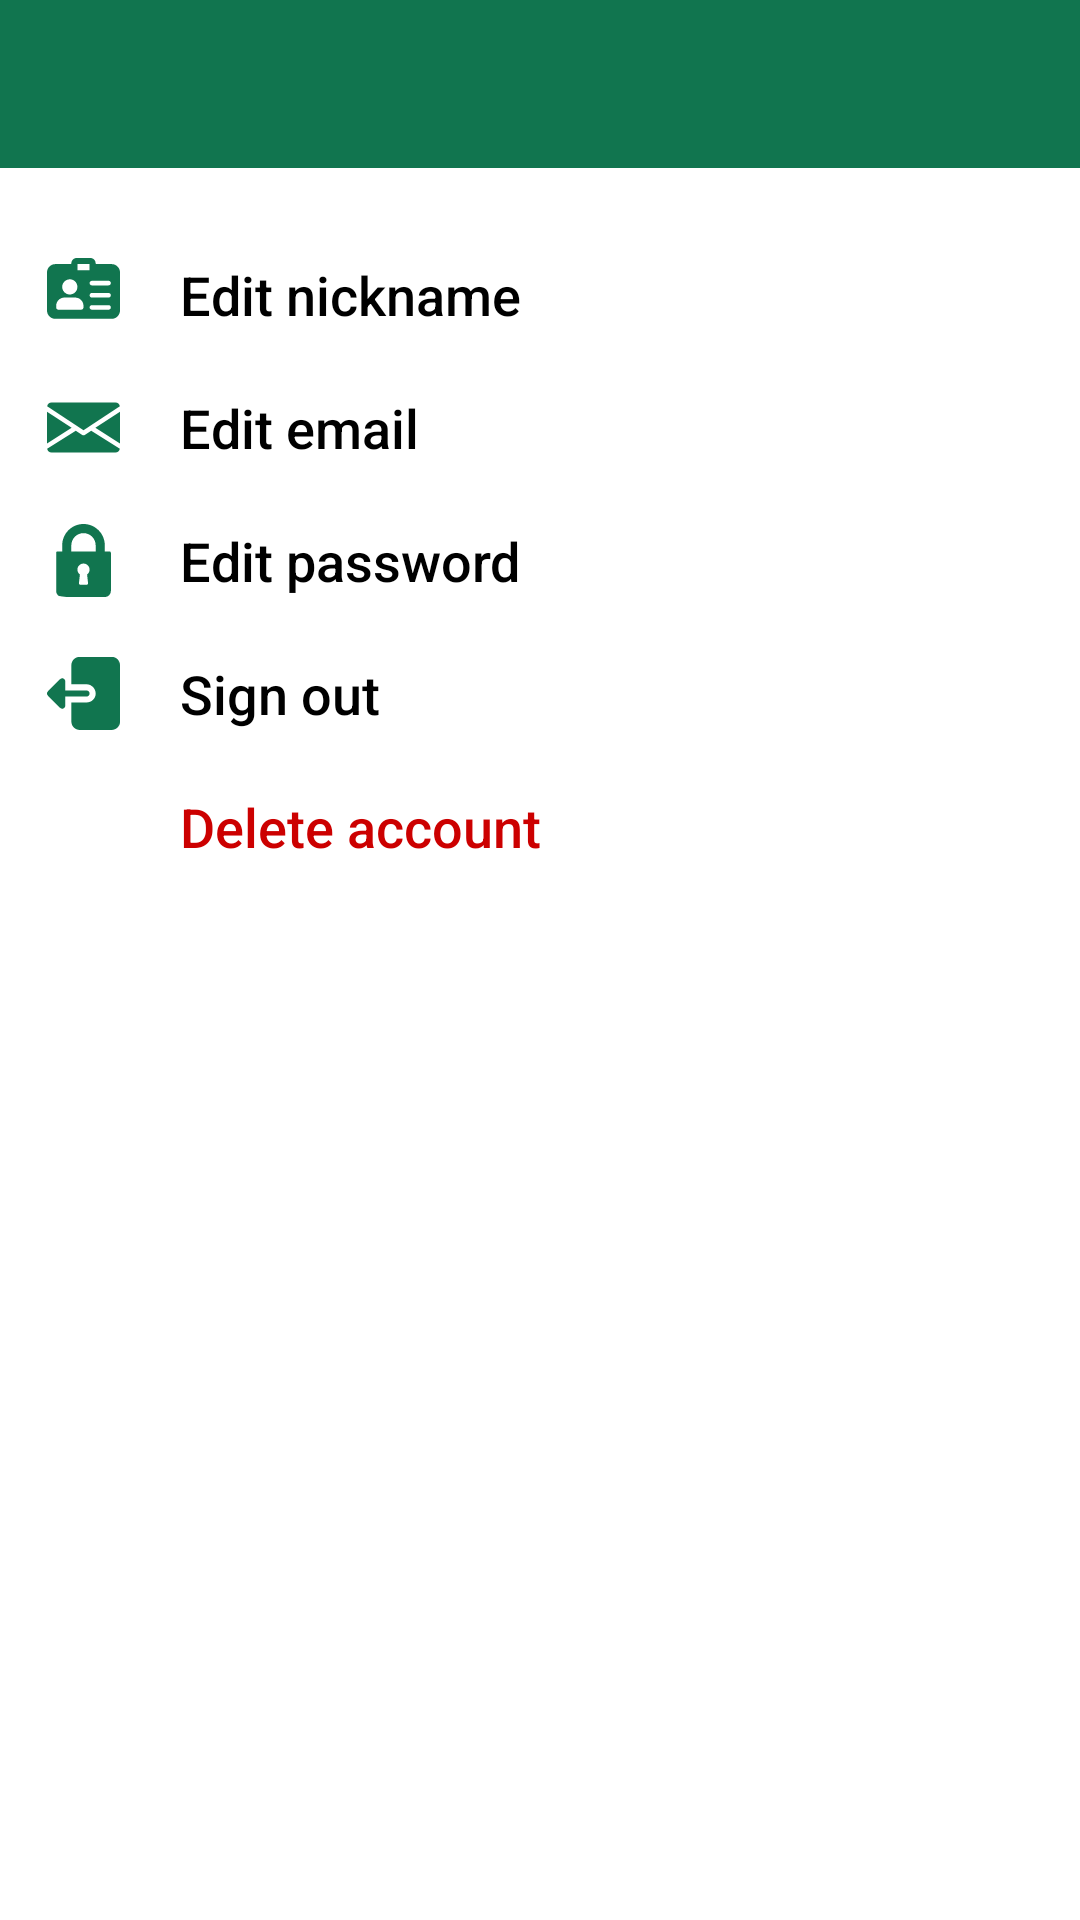

The Android layout XML behind this screen, and the referenced resources:
<!-- AndroidManifest.xml: application theme Theme.EcoApp -->
<!-- res/layout/fragment_settings.xml -->
<?xml version="1.0" encoding="utf-8"?>
<androidx.constraintlayout.widget.ConstraintLayout xmlns:android="http://schemas.android.com/apk/res/android"
    xmlns:app="http://schemas.android.com/apk/res-auto"
    xmlns:tools="http://schemas.android.com/tools"
    android:layout_width="match_parent"
    android:layout_height="match_parent">


    <android.widget.Toolbar
        android:id="@+id/toolbar3"
        android:layout_width="match_parent"
        android:layout_height="wrap_content"
        android:background="?attr/colorPrimary"
        android:minHeight="?attr/actionBarSize"
        android:theme="?attr/actionBarTheme"
        app:layout_constraintEnd_toEndOf="parent"
        app:layout_constraintStart_toStartOf="parent"
        app:layout_constraintTop_toTopOf="parent" />

    <androidx.cardview.widget.CardView
        android:id="@+id/cardview_nickname"
        android:layout_width="match_parent"
        android:layout_height="wrap_content"
        android:layout_marginStart="10dp"
        android:layout_marginTop="30dp"
        android:layout_marginEnd="10dp"
        app:cardCornerRadius="16dp"
        app:cardElevation="0dp"
        app:layout_constraintEnd_toEndOf="parent"
        app:layout_constraintStart_toStartOf="parent"
        app:layout_constraintTop_toBottomOf="@+id/toolbar3">

        <androidx.constraintlayout.widget.ConstraintLayout
            android:id="@+id/settings_frag_btn_change_nickname"
            android:layout_width="match_parent"
            android:layout_height="match_parent"
            android:background="?android:attr/selectableItemBackground"
            android:clickable="true">

            <ImageView
                android:id="@+id/imageView4"
                android:layout_width="0dp"
                android:layout_height="0dp"
                android:layout_marginEnd="20dp"
                app:layout_constraintBottom_toBottomOf="@+id/settings_frag_text_change_nickname"
                app:layout_constraintDimensionRatio="w,1:1"
                app:layout_constraintEnd_toStartOf="@+id/settings_frag_text_change_nickname"
                app:layout_constraintTop_toTopOf="@+id/settings_frag_text_change_nickname"
                app:srcCompat="@drawable/nick_name_setting_icon" />

            <TextView
                android:id="@+id/settings_frag_text_change_nickname"
                android:layout_width="wrap_content"
                android:layout_height="wrap_content"
                android:layout_marginStart="50dp"
                android:fontFamily="sans-serif-medium"
                android:text="@string/menu_edit_nick_name"
                android:textColor="@color/black"
                android:textSize="18sp"
                app:layout_constraintBottom_toBottomOf="parent"
                app:layout_constraintStart_toStartOf="parent"
                app:layout_constraintTop_toTopOf="parent" />

        </androidx.constraintlayout.widget.ConstraintLayout>
    </androidx.cardview.widget.CardView>

    <androidx.cardview.widget.CardView
        android:id="@+id/cardview_email"
        android:layout_width="0dp"
        android:layout_height="wrap_content"
        android:layout_marginTop="20dp"
        app:cardCornerRadius="16dp"
        app:cardElevation="0dp"
        app:layout_constraintEnd_toEndOf="@+id/cardview_nickname"
        app:layout_constraintStart_toStartOf="@+id/cardview_nickname"
        app:layout_constraintTop_toBottomOf="@+id/cardview_nickname">

        <androidx.constraintlayout.widget.ConstraintLayout
            android:id="@+id/settings_frag_btn_change_email"
            android:layout_width="match_parent"
            android:layout_height="match_parent"
            android:background="?android:attr/selectableItemBackground"
            android:clickable="true">

            <ImageView
                android:id="@+id/imageView11"
                android:layout_width="0dp"
                android:layout_height="0dp"
                android:layout_marginEnd="20dp"
                app:layout_constraintBottom_toBottomOf="@+id/settings_frag_text_change_email"
                app:layout_constraintDimensionRatio="w,1:1"
                app:layout_constraintEnd_toStartOf="@+id/settings_frag_text_change_email"
                app:layout_constraintTop_toTopOf="@+id/settings_frag_text_change_email"
                app:srcCompat="@drawable/email_setting_icon" />

            <TextView
                android:id="@+id/settings_frag_text_change_email"
                android:layout_width="wrap_content"
                android:layout_height="wrap_content"
                android:layout_marginStart="50dp"
                android:fontFamily="sans-serif-medium"
                android:text="@string/menu_edit_email"
                android:textColor="@color/black"
                android:textSize="18sp"
                app:layout_constraintBottom_toBottomOf="parent"
                app:layout_constraintStart_toStartOf="parent"
                app:layout_constraintTop_toTopOf="parent" />
        </androidx.constraintlayout.widget.ConstraintLayout>
    </androidx.cardview.widget.CardView>

    <androidx.cardview.widget.CardView
        android:id="@+id/cardview_password"
        android:layout_width="0dp"
        android:layout_height="wrap_content"
        android:layout_marginTop="20dp"
        app:cardCornerRadius="16dp"
        app:cardElevation="0dp"
        app:layout_constraintEnd_toEndOf="@+id/cardview_email"
        app:layout_constraintStart_toStartOf="@+id/cardview_email"
        app:layout_constraintTop_toBottomOf="@+id/cardview_email">

        <androidx.constraintlayout.widget.ConstraintLayout
            android:id="@+id/settings_frag_btn_change_password"
            android:layout_width="match_parent"
            android:layout_height="match_parent"
            android:background="?android:attr/selectableItemBackground"
            android:clickable="true">

            <ImageView
                android:id="@+id/imageView12"
                android:layout_width="0dp"
                android:layout_height="0dp"
                android:layout_marginEnd="20dp"
                app:layout_constraintBottom_toBottomOf="@+id/settings_frag_text_change_password"
                app:layout_constraintDimensionRatio="w,1:1"
                app:layout_constraintEnd_toStartOf="@+id/settings_frag_text_change_password"
                app:layout_constraintTop_toTopOf="@+id/settings_frag_text_change_password"
                app:srcCompat="@drawable/password_setting_icon" />

            <TextView
                android:id="@+id/settings_frag_text_change_password"
                android:layout_width="wrap_content"
                android:layout_height="wrap_content"
                android:layout_marginStart="50dp"
                android:fontFamily="sans-serif-medium"
                android:text="@string/menu_edit_password"
                android:textColor="@color/black"
                android:textSize="18sp"
                app:layout_constraintBottom_toBottomOf="parent"
                app:layout_constraintStart_toStartOf="parent"
                app:layout_constraintTop_toTopOf="parent" />
        </androidx.constraintlayout.widget.ConstraintLayout>
    </androidx.cardview.widget.CardView>

    <androidx.cardview.widget.CardView
        android:id="@+id/cardview_sign_out"
        android:layout_width="0dp"
        android:layout_height="wrap_content"
        android:layout_marginTop="20dp"
        app:cardCornerRadius="16dp"
        app:cardElevation="0dp"
        app:layout_constraintEnd_toEndOf="@+id/cardview_password"
        app:layout_constraintStart_toStartOf="@+id/cardview_password"
        app:layout_constraintTop_toBottomOf="@+id/cardview_password">

        <androidx.constraintlayout.widget.ConstraintLayout
            android:id="@+id/settings_frag_btn_sign_out"
            android:layout_width="match_parent"
            android:layout_height="match_parent"
            android:background="?android:attr/selectableItemBackground"
            android:clickable="true">

            <ImageView
                android:id="@+id/imageView13"
                android:layout_width="0dp"
                android:layout_height="0dp"
                android:layout_marginEnd="20dp"
                android:rotation="180"
                app:layout_constraintBottom_toBottomOf="@+id/settings_frag_text_sign_out"
                app:layout_constraintDimensionRatio="w,1:1"
                app:layout_constraintEnd_toStartOf="@+id/settings_frag_text_sign_out"
                app:layout_constraintTop_toTopOf="@+id/settings_frag_text_sign_out"
                app:srcCompat="@drawable/sign_out_setting_icon" />

            <TextView
                android:id="@+id/settings_frag_text_sign_out"
                android:layout_width="wrap_content"
                android:layout_height="wrap_content"
                android:layout_marginStart="50dp"
                android:fontFamily="sans-serif-medium"
                android:text="@string/menu_sign_out"
                android:textColor="@color/black"
                android:textSize="18sp"
                app:layout_constraintBottom_toBottomOf="parent"
                app:layout_constraintStart_toStartOf="parent"
                app:layout_constraintTop_toTopOf="parent" />
        </androidx.constraintlayout.widget.ConstraintLayout>
    </androidx.cardview.widget.CardView>

    <androidx.cardview.widget.CardView
        android:id="@+id/cardview_delete_user"
        android:layout_width="0dp"
        android:layout_height="wrap_content"
        android:layout_marginTop="20dp"
        app:cardCornerRadius="16dp"
        app:cardElevation="0dp"
        app:layout_constraintEnd_toEndOf="@+id/cardview_sign_out"
        app:layout_constraintStart_toStartOf="@+id/cardview_sign_out"
        app:layout_constraintTop_toBottomOf="@+id/cardview_sign_out">

        <androidx.constraintlayout.widget.ConstraintLayout
            android:id="@+id/settings_frag_btn_delete_user"
            android:layout_width="match_parent"
            android:layout_height="match_parent"
            android:background="?android:attr/selectableItemBackground"
            android:clickable="true">

            <TextView
                android:id="@+id/settings_frag_text_delete_user"
                android:layout_width="wrap_content"
                android:layout_height="wrap_content"
                android:layout_marginStart="50dp"
                android:fontFamily="sans-serif-medium"
                android:text="@string/menu_edit_delete_user"
                android:textColor="@android:color/holo_red_dark"
                android:textSize="18sp"
                app:layout_constraintBottom_toBottomOf="parent"
                app:layout_constraintStart_toStartOf="parent"
                app:layout_constraintTop_toTopOf="parent" />
        </androidx.constraintlayout.widget.ConstraintLayout>
    </androidx.cardview.widget.CardView>

</androidx.constraintlayout.widget.ConstraintLayout>
<!-- resources referenced by this layout -->
<resources>
  <color name="black">#FF000000</color>
  <!-- drawable password_setting_icon (drawable-v24) -->
  <?xml version="1.0" encoding="utf-8"?>
  <vector xmlns:android="http://schemas.android.com/apk/res/android"
      android:width="512dp"
      android:height="512dp"
      android:viewportWidth="512"
      android:viewportHeight="512">
  
      <group>
          <group>
              <path
                  android:fillColor="@color/main_green"
                  android:pathData="M437.333,192h-32v-42.667C405.333,66.99,338.344,0,256,0S106.667,66.99,106.667,149.333V192h-32 C68.771,192,64,196.771,64,202.667v266.667C64,492.865,83.135,512,106.667,512h298.667C428.865,512,448,492.865,448,469.333 V202.667C448,196.771,443.229,192,437.333,192z M287.938,414.823c0.333,3.01-0.635,6.031-2.656,8.292 c-2.021,2.26-4.917,3.552-7.948,3.552h-42.667c-3.031,0-5.927-1.292-7.948-3.552c-2.021-2.26-2.99-5.281-2.656-8.292l6.729-60.51 c-10.927-7.948-17.458-20.521-17.458-34.313c0-23.531,19.135-42.667,42.667-42.667s42.667,19.135,42.667,42.667 c0,13.792-6.531,26.365-17.458,34.313L287.938,414.823z M341.333,192H170.667v-42.667C170.667,102.281,208.948,64,256,64 s85.333,38.281,85.333,85.333V192z" />
          </group>
      </group>
  </vector>
  <!-- drawable sign_out_setting_icon (drawable-v24) -->
  <?xml version="1.0" encoding="utf-8"?>
  <vector xmlns:android="http://schemas.android.com/apk/res/android"
      android:width="24dp"
      android:height="24dp"
      android:viewportWidth="24"
      android:viewportHeight="24">
  
      <group>
          <path
              android:fillColor="@color/main_green"
              android:pathData="M11 15c-1.654 0-3-1.346-3-3s1.346-3 3-3h5v-6.25c0-1.517-1.233-2.75-2.75-2.75h-10.5c-1.517 0-2.75 1.233-2.75 2.75v18.5c0 1.517 1.233 2.75 2.75 2.75h10.5c1.517 0 2.75-1.233 2.75-2.75v-6.25z" />
          <path
              android:fillColor="@color/main_green"
              android:pathData="M18.617 16.924c-0.373-0.155-0.617-0.52-0.617-0.924v-3h-7c-0.552 0-1-0.448-1-1s0.448-1 1-1h7v-3c0-0.404 0.244 -0.769 0.617 -0.924 0.374 -0.155 0.804 -0.069 1.09 0.217 l4 4c0.391 0.391 0.391 1.023 0 1.414l-4 4c-0.286 0.286 -0.716 0.372 -1.09 0.217 z" />
      </group>
  </vector>
  <string name="menu_edit_delete_user">Delete account</string>
  <string name="menu_edit_email">Edit email</string>
  <string name="menu_edit_nick_name">Edit nickname</string>
  <string name="menu_edit_password">Edit password</string>
  <string name="menu_sign_out">Sign out</string>
  <style name="Theme.EcoApp" parent="Theme.MaterialComponents.DayNight.NoActionBar">
          
          <item name="colorPrimary">@color/main_green</item>
          <item name="colorPrimaryVariant">@color/second_green</item>
          <item name="colorOnPrimary">@color/white</item>
          
          <item name="colorSecondary">@color/teal_200</item>
          <item name="colorSecondaryVariant">@color/teal_700</item>
          <item name="colorOnSecondary">@color/black</item>
          
          <item name="android:statusBarColor" tools:targetApi="l">?attr/colorPrimaryVariant</item>
          
      </style>
  <color name="main_green">#FF11754F</color>
  <color name="second_green">#FF0C6A45</color>
  <color name="white">#FFFFFFFF</color>
  <color name="teal_200">#FF03DAC5</color>
  <color name="teal_700">#FF018786</color>
</resources>
